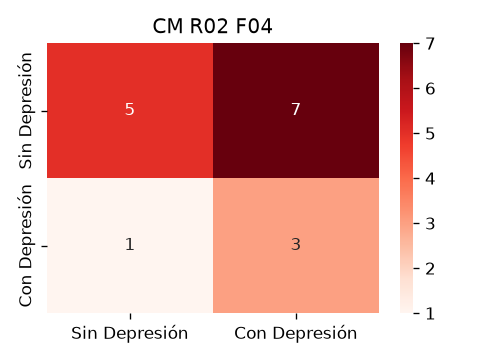

The table this chart was drawn from, first rows:
5, 7
1, 3
